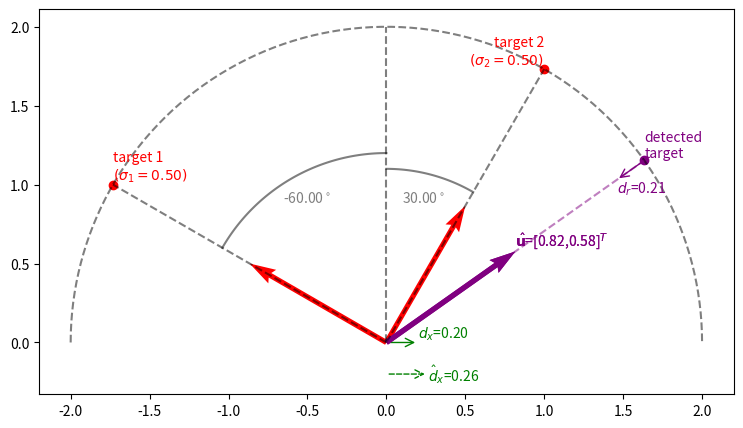

The script that saved this image:
#### IMPORT MODULES and Function definition
import numpy as np
import matplotlib.pyplot as plt
from matplotlib.patches import FancyArrowPatch

pi=np.pi
def shift(d,lambda_0):
    return np.exp(-1j*4*pi*d/lambda_0)

if __name__ == "__main__":

    ### Set the parameters
    lambda_0 = 1  # does not matter as we set w and dx based on lambda_0
    R = 2 # does not matter (just for visualization)
    w  = lambda_0/4
    dx = lambda_0/5
    sigma_1 = 1/2
    sigma_2 = 1/2
    theta_1 = -pi/3 # -60 deg
    theta_2 = +pi/6 # 30 deg

    ##Compute Ideal Signals
    sin_th1=np.sin(theta_1)
    sin_th2=np.sin(theta_2)

    rC1 = sigma_1+  sigma_2
    rH1 = sigma_1*shift(d=w*sin_th1,lambda_0=lambda_0)      +  sigma_2*shift(d=w*sin_th2,lambda_0=lambda_0)
    rC2 = sigma_1*shift(d=dx*sin_th1    ,lambda_0=lambda_0) +  sigma_2*shift(d=dx*sin_th2    ,lambda_0=lambda_0)
    rH2 = sigma_1*shift(d=(w+dx)*sin_th1,lambda_0=lambda_0) +  sigma_2*shift(d=(w+dx)*sin_th2,lambda_0=lambda_0) # not used for this analysis

    ## Estimation
    ux = (np.angle(rC1*np.conj(rH1)))*(lambda_0/(4*np.pi))*(1/w)
    uy = np.sqrt(1-ux**2)

    dr = (np.angle(rC1*np.conj(rC2)))*(lambda_0/(4*np.pi))
    dx_est=ux*dr/(ux**2)

    ## Visualize the resuts
    plt.figure(figsize=(10,5))
    plt.scatter([R*np.sin(theta_1),R*np.sin(theta_2)],[R*np.cos(theta_1),R*np.cos(theta_2)],color="red",marker="o")
    plt.text(x=R*np.sin(theta_1),y=R*np.cos(theta_1),s="target 1\n$(\sigma_1={:.2f})$".format(sigma_1),ha="left",va="bottom",color="red")
    plt.text(x=R*np.sin(theta_2),y=R*np.cos(theta_2),s="target 2\n$(\sigma_2={:.2f})$".format(sigma_2),ha="right",va="bottom",color="red")

    plt.quiver(0, 0, np.sin(theta_1), np.cos(theta_1), angles='xy', scale_units='xy', scale=1, color='red')

    plt.quiver(0, 0,  np.sin(theta_2), np.cos(theta_2), angles='xy', scale_units='xy', scale=1, color='red')

    plt.plot([R*np.sin(theta) for theta in np.linspace(-pi/2,pi/2,100)],[R*np.cos(theta) for theta in np.linspace(-pi/2,pi/2,100)], color="k",linestyle="--",alpha=0.5)
    plt.plot([r*np.sin(theta_1) for r in np.linspace(0,R,100)],[r*np.cos(theta_1) for r in np.linspace(0,R,100)], color="k",linestyle="--",alpha=0.5)
    plt.plot([r*np.sin(theta_2) for r in np.linspace(0,R,100)],[r*np.cos(theta_2) for r in np.linspace(0,R,100)], color="k",linestyle="--",alpha=0.5)
    plt.plot([r*np.sin(0) for r in np.linspace(0,R,100)],[r*np.cos(0) for r in np.linspace(0,R,100)], color="k",linestyle="--",alpha=0.5)
    plt.plot([.6*R*np.sin(theta) for theta in np.linspace(min(0,theta_1),max(0,theta_1),100)],
            [.6*R*np.cos(theta) for theta in np.linspace(min(0,theta_1),max(0,theta_1),100)], color="k",linestyle="-",alpha=0.5)
    plt.text(x=.5*R*np.sin(theta_1/2),y=.5*R*np.cos(theta_1/2),s="{:.2f}$^\circ$".format(theta_1*180/pi),ha="center",va="bottom",color="black",alpha=.5)

    plt.plot([.55*R*np.sin(theta) for theta in np.linspace(min(0,theta_2),max(0,theta_2),100)],
            [.55*R*np.cos(theta) for theta in np.linspace(min(0,theta_2),max(0,theta_2),100)], color="k",linestyle="-",alpha=0.5)
    plt.text(x=.45*R*np.sin(theta_2/2),y=.45*R*np.cos(theta_2/2),s="{:.2f}$^\circ$".format(theta_2*180/pi),ha="center",va="bottom",color="black",alpha=.5)

    arrow = FancyArrowPatch((0, 0),
                        (dx, 0),
                        arrowstyle='->',   # try 'simple', 'fancy', '<|-|>', '-[' ...
                        color='green',
                        mutation_scale=15, # overall size scaling
                        linewidth=1.0)
    plt.text(x=dx,y=0,s="$d_x$="+"{:.2f}".format(dx),ha="left",va="bottom",color="green")

    plt.gca().add_patch(arrow)
    plt.gca().set_aspect(1)
    plt.quiver(0, 0,  ux, uy, angles='xy', scale_units='xy', scale=1, color='purple')
    plt.text(x=ux,y=uy,s="$\hat{\mathbf{u}}$="+"[{:.2f},{:.2f}]$^T$".format(ux,uy),ha="left",va="bottom",color="purple")

    plt.scatter([R*ux,],[R*uy,],marker="o",color="purple")
    plt.plot([r*ux for r in np.linspace(0,R,100)],[r*uy for r in np.linspace(0,R,100)],linestyle="--",alpha=.5,color="purple")
    plt.text(x=R*ux,y=R*uy,s="detected\ntarget".format(ux,uy),ha="left",va="bottom",color="purple")

    plt.quiver(0, 0,  ux, uy, angles='xy', scale_units='xy', scale=1, color='purple')
    plt.text(x=ux,y=uy,s="$\hat{\mathbf{u}}$="+"[{:.2f},{:.2f}]$^T$".format(ux,uy),ha="left",va="bottom",color="purple")


    arrow = FancyArrowPatch((R*ux, R*uy),
                            (R*ux - dr*ux, R*uy - dr*uy),
                            arrowstyle='->',   # try 'simple', 'fancy', '<|-|>', '-[' ...
                            color='purple',
                            mutation_scale=15, # overall size scaling
                            linewidth=1.0)

    plt.gca().add_patch(arrow)
    plt.text(x=R*ux - dr*ux,y=R*uy - dr*uy,s="$d_r$="+"{:.2f}".format(dr),ha="left",va="top",color="purple")

    arrow = FancyArrowPatch((0, -.2),
                            (dx_est, -.2),
                            arrowstyle='->',   # try 'simple', 'fancy', '<|-|>', '-[' ...
                            linestyle="--",
                            color='green',
                            mutation_scale=15, # overall size scaling
                            linewidth=1.0)

    plt.gca().add_patch(arrow)
    plt.text(x=dx_est,y=-.2,s="$\hat{d}_x$="+"{:.2f}".format(dx_est),ha="left",va="center",color="green")
    plt.show()